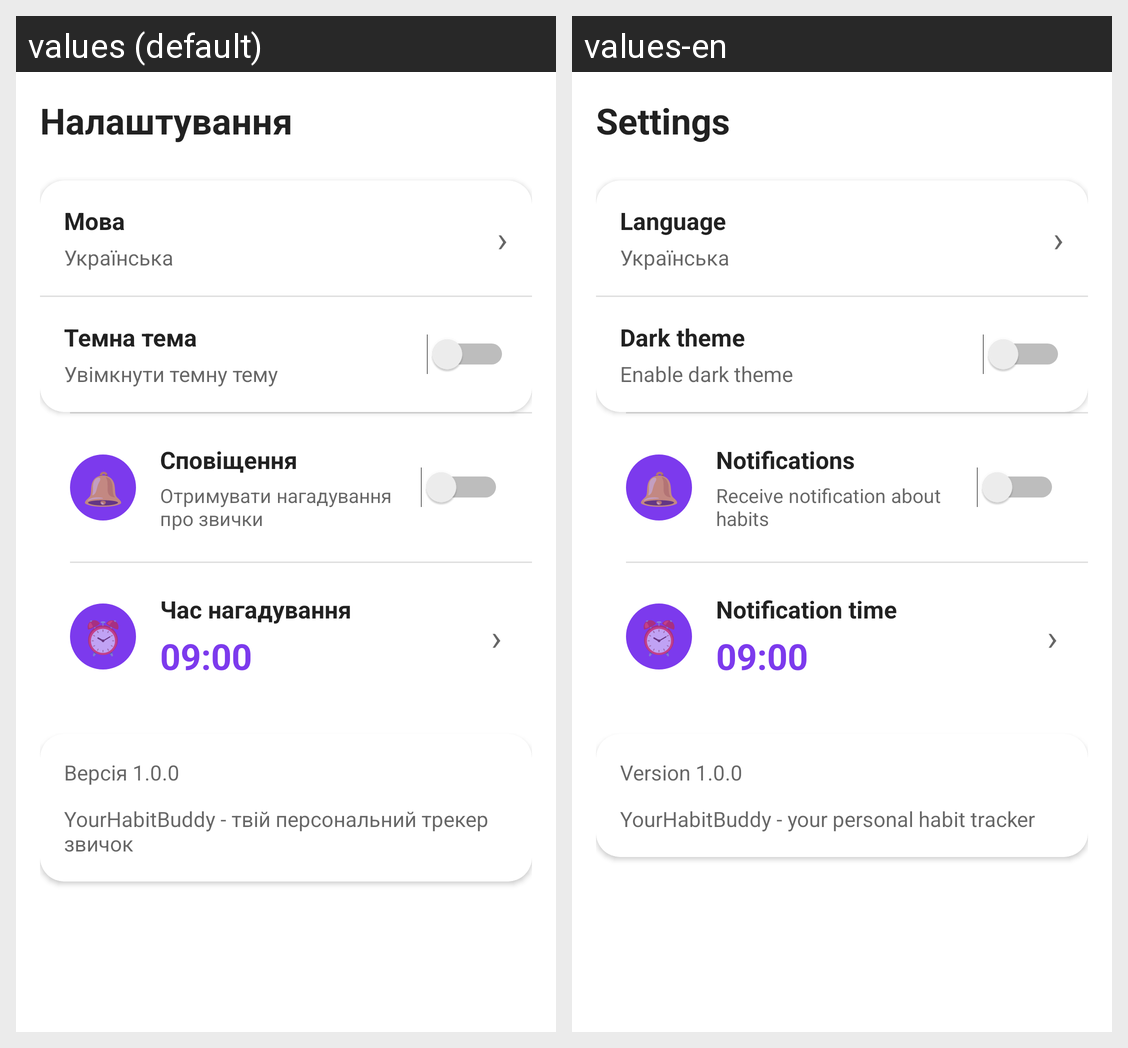

The Android screen above is rendered under two locales of the same app. Produce the string resources it draws, with the default and per-locale values.
Android screen res/layout/fragment_settings.xml rendered under 2 locales, left to right: values (default), values-en. Device: Nexus 5 (rendered at 1080×1920; each locale shown at half size, 540×960, under a caption strip naming it); theme Theme.YourHabitBuddy.
Strings drawn on this screen, with the default value and each locale's value (text and hints the layout hard-codes, and strings that could not be matched under every locale, appear in the picture but are not listed):

settings
  values: Налаштування
  values-en: Settings

language
  values: Мова
  values-en: Language

dark_theme
  values: Темна тема
  values-en: Dark theme

dark_theme_summary
  values: Увімкнути темну тему
  values-en: Enable dark theme

notifications
  values: Сповіщення
  values-en: Notifications

notifications_summary
  values: Отримувати нагадування про звички
  values-en: Receive notification about habits

reminder_time
  values: Час нагадування
  values-en: Notification time

version_name
  values: Версія 1.0.0
  values-en: Version 1.0.0

about_text
  values: YourHabitBuddy - твій персональний трекер звичок
  values-en: YourHabitBuddy - your personal habit tracker
